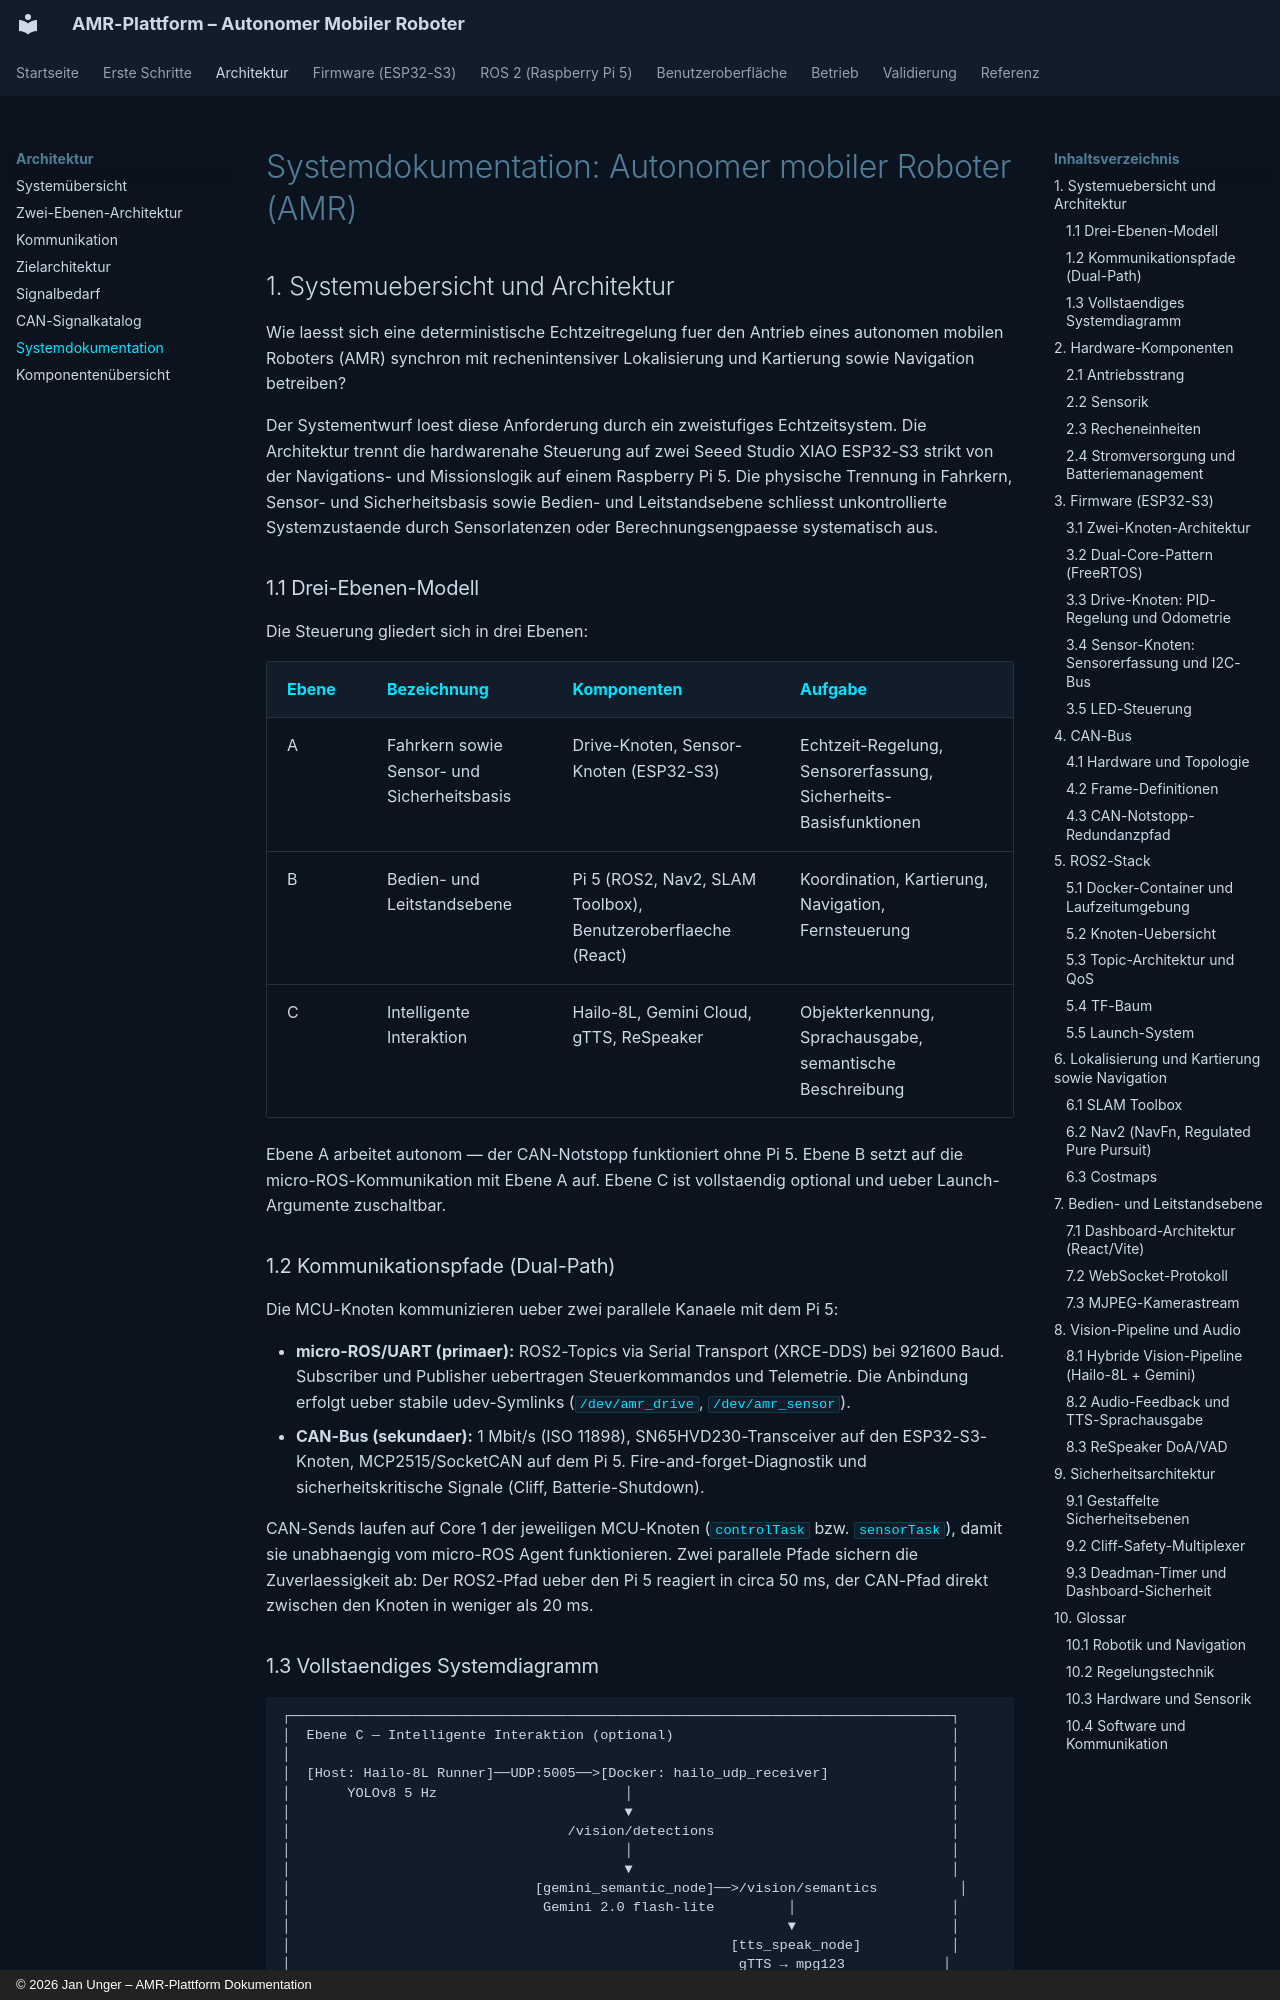

repository: unger-robotics/amr-projekt · page: systemdokumentation/index.html · generator: mkdocs · copyright: © 2026 Jan Unger – AMR-Plattform Dokumentation

---
description: >-
  Systemdokumentation mit Anforderungen, Architektur, Datenfluessen
  und Validierungsplan nach VDI 2206.
---

# Systemdokumentation: Autonomer mobiler Roboter (AMR)

## 1. Systemuebersicht und Architektur

Wie laesst sich eine deterministische Echtzeitregelung fuer den Antrieb eines autonomen mobilen Roboters (AMR) synchron mit rechenintensiver Lokalisierung und Kartierung sowie Navigation betreiben?

Der Systementwurf loest diese Anforderung durch ein zweistufiges Echtzeitsystem. Die Architektur trennt die hardwarenahe Steuerung auf zwei Seeed Studio XIAO ESP32-S3 strikt von der Navigations- und Missionslogik auf einem Raspberry Pi 5. Die physische Trennung in Fahrkern, Sensor- und Sicherheitsbasis sowie Bedien- und Leitstandsebene schliesst unkontrollierte Systemzustaende durch Sensorlatenzen oder Berechnungsengpaesse systematisch aus.

### 1.1 Drei-Ebenen-Modell

Die Steuerung gliedert sich in drei Ebenen:

| Ebene | Bezeichnung | Komponenten | Aufgabe |
|-------|-------------|-------------|---------|
| A | Fahrkern sowie Sensor- und Sicherheitsbasis | Drive-Knoten, Sensor-Knoten (ESP32-S3) | Echtzeit-Regelung, Sensorerfassung, Sicherheits-Basisfunktionen |
| B | Bedien- und Leitstandsebene | Pi 5 (ROS2, Nav2, SLAM Toolbox), Benutzeroberflaeche (React) | Koordination, Kartierung, Navigation, Fernsteuerung |
| C | Intelligente Interaktion | Hailo-8L, Gemini Cloud, gTTS, ReSpeaker | Objekterkennung, Sprachausgabe, semantische Beschreibung |

Ebene A arbeitet autonom — der CAN-Notstopp funktioniert ohne Pi 5. Ebene B setzt auf die micro-ROS-Kommunikation mit Ebene A auf. Ebene C ist vollstaendig optional und ueber Launch-Argumente zuschaltbar.

### 1.2 Kommunikationspfade (Dual-Path)

Die MCU-Knoten kommunizieren ueber zwei parallele Kanaele mit dem Pi 5:

- **micro-ROS/UART (primaer):** ROS2-Topics via Serial Transport (XRCE-DDS) bei 921600 Baud. Subscriber und Publisher uebertragen Steuerkommandos und Telemetrie. Die Anbindung erfolgt ueber stabile udev-Symlinks (`/dev/amr_drive`, `/dev/amr_sensor`).
- **CAN-Bus (sekundaer):** 1 Mbit/s (ISO 11898), SN65HVD230-Transceiver auf den ESP32-S3-Knoten, MCP2515/SocketCAN auf dem Pi 5. Fire-and-forget-Diagnostik und sicherheitskritische Signale (Cliff, Batterie-Shutdown).

CAN-Sends laufen auf Core 1 der jeweiligen MCU-Knoten (`controlTask` bzw. `sensorTask`), damit sie unabhaengig vom micro-ROS Agent funktionieren. Zwei parallele Pfade sichern die Zuverlaessigkeit ab: Der ROS2-Pfad ueber den Pi 5 reagiert in circa 50 ms, der CAN-Pfad direkt zwischen den Knoten in weniger als 20 ms.
